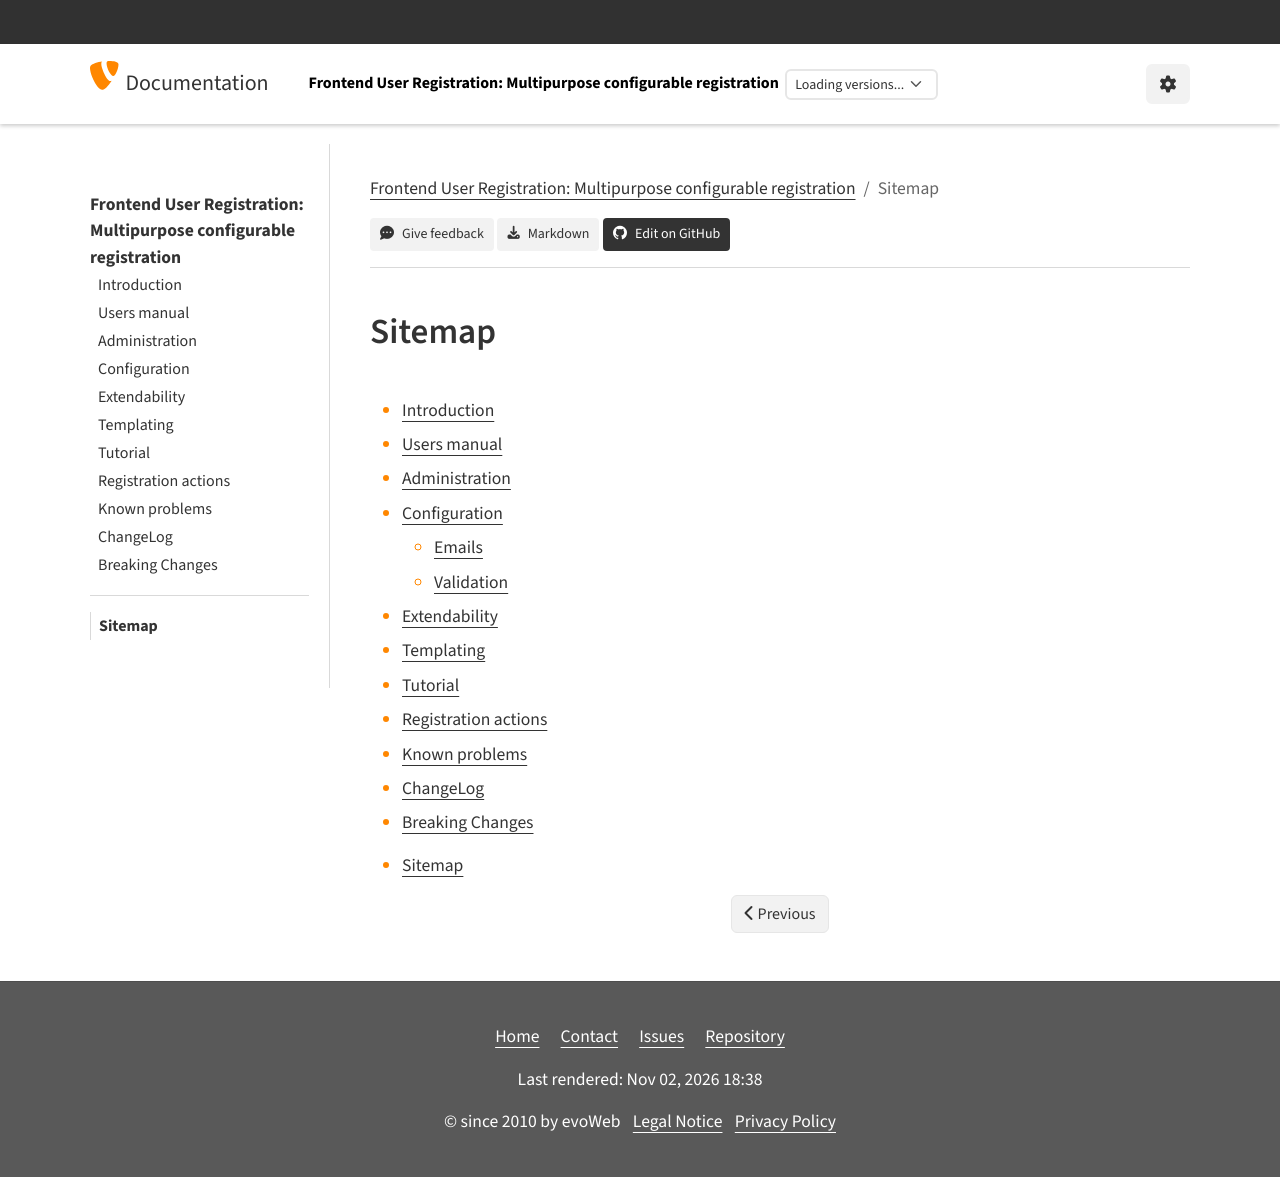

repository: evoWeb/sf_register · page: Sitemap.html · generator: sphinx

:template: sitemap.html

.. include:: /Includes.rst.txt

=======
Sitemap
=======

.. The sitemap.html template will insert here the page tree automatically.
